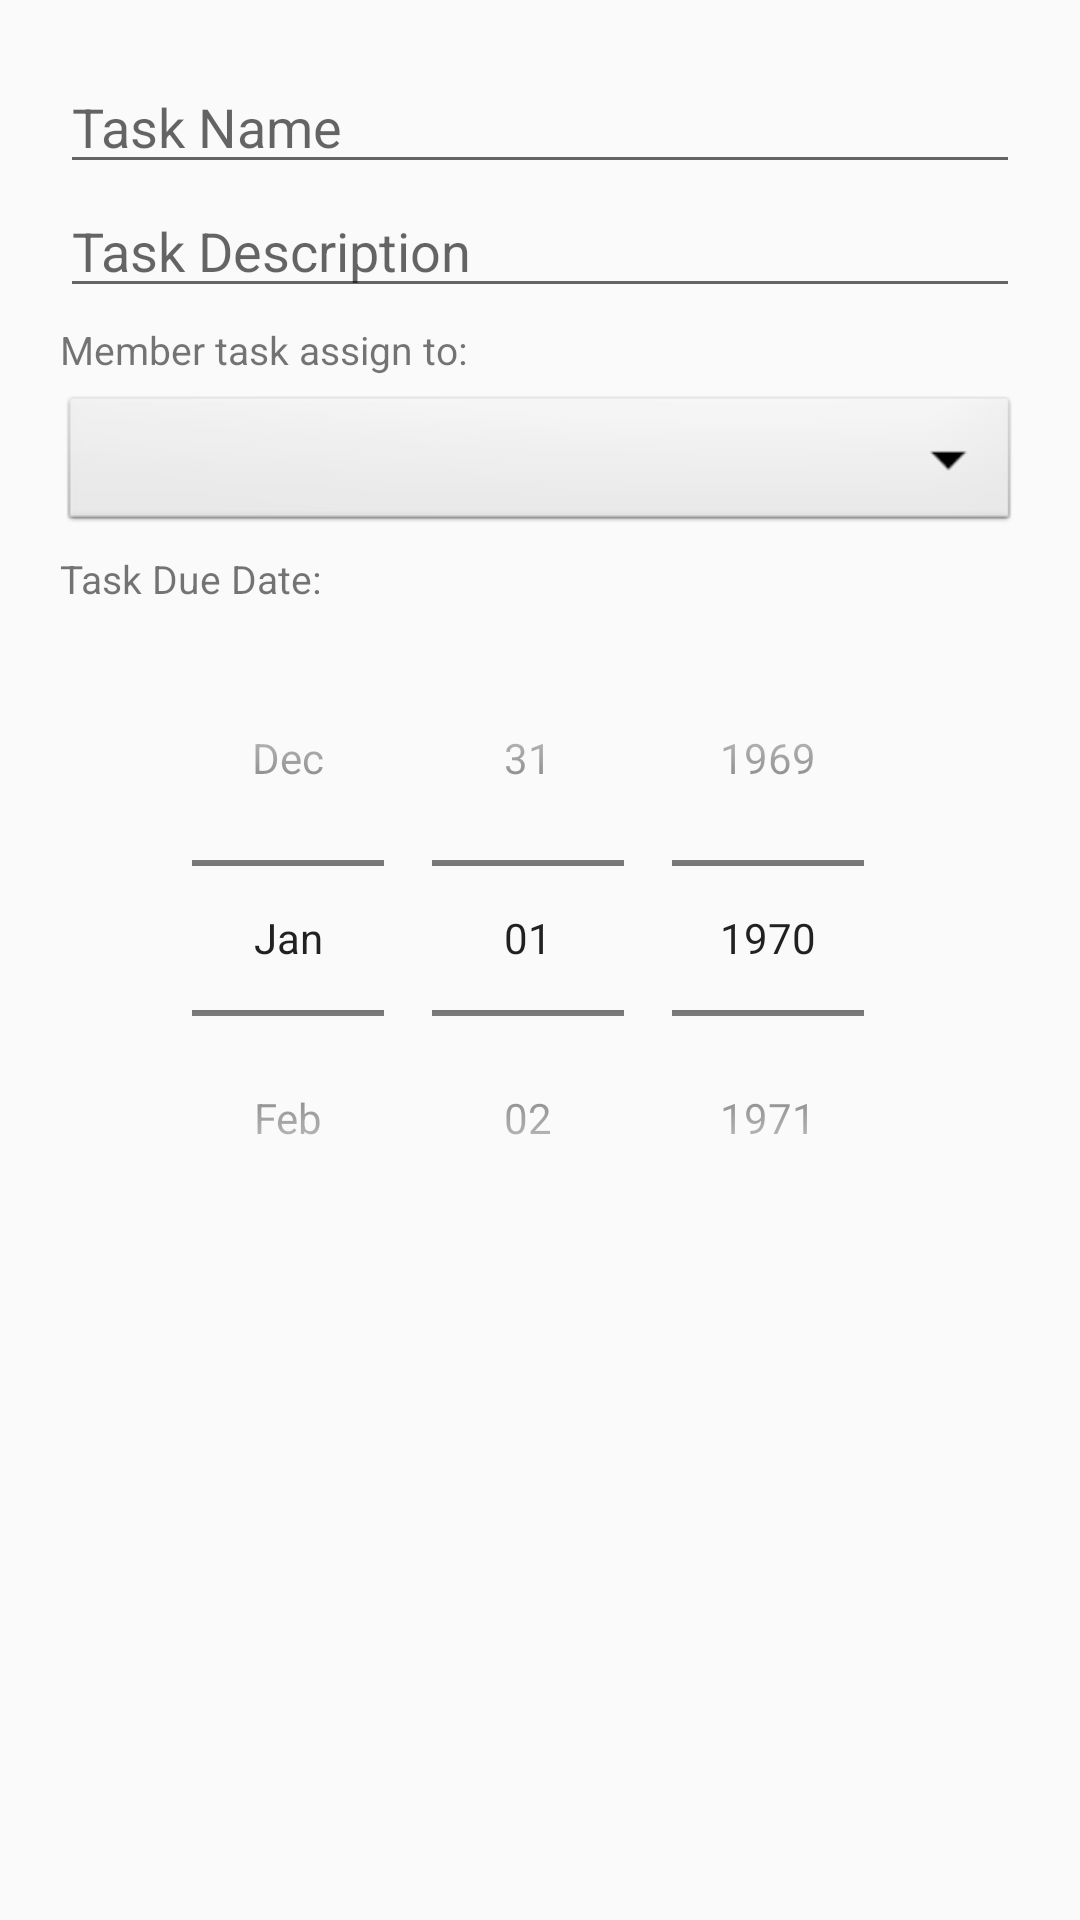

The Android layout XML behind this screen, and the referenced resources:
<!-- AndroidManifest.xml: application theme AppTheme -->
<!-- res/layout/update_task.xml -->
<?xml version="1.0" encoding="utf-8"?>
<ScrollView
    xmlns:android="http://schemas.android.com/apk/res/android"
    android:orientation="vertical" android:layout_width="match_parent"
    android:layout_height="match_parent"
    android:padding="20dp">

    <LinearLayout
        android:layout_width="match_parent"
        android:layout_height="wrap_content"
        android:orientation="vertical">

        <EditText
            android:id="@+id/updateName"
            android:layout_width="match_parent"
            android:layout_height="wrap_content"
            android:hint="Task Name" />

        <EditText
            android:layout_width="match_parent"
            android:layout_height="wrap_content"
            android:hint="Task Description"
            android:id="@+id/updateDesc" />

        <TextView
            android:layout_width="wrap_content"
            android:layout_height="wrap_content"
            android:layout_gravity="left"
            android:layout_marginTop="5dp"
            android:layout_marginBottom="5dp"
            android:text="Member task assign to:"
            android:textSize="13sp" />

        <Spinner
            android:id="@+id/memberList2Spinner"
            android:layout_width="match_parent"
            android:layout_height="wrap_content"
            android:background="@android:drawable/btn_dropdown"
            android:spinnerMode="dropdown"/>

        <TextView
            android:layout_width="wrap_content"
            android:layout_height="wrap_content"
            android:layout_gravity="left"
            android:layout_marginTop="5dp"
            android:layout_marginBottom="5dp"
            android:text="Task Due Date:"
            android:textSize="13sp" />

        <DatePicker
            android:id="@+id/TaskDatePicker2"
            android:layout_width="match_parent"
            android:layout_height="wrap_content"
            android:datePickerMode="spinner"
            android:calendarViewShown="false"/>

    </LinearLayout>

</ScrollView>
<!-- resources referenced by this layout -->
<resources>
  <style name="AppTheme" parent="Theme.AppCompat.Light.DarkActionBar">
          
          <item name="colorPrimary">@color/colorPrimary</item>
          <item name="colorPrimaryDark">@color/colorPrimaryDark</item>
          <item name="colorAccent">@color/colorAccent</item>
          <item name="android:windowAnimationStyle">@style/CustomActivityAnimation</item>
      </style>
  <color name="colorPrimary">#dd861f</color>
  <color name="colorPrimaryDark">#dd861f</color>
  <color name="colorAccent">#231f20</color>
  <style name="CustomActivityAnimation" parent="@android:style/Animation.Activity">
          <item name="android:activityOpenEnterAnimation">@anim/slide_in_right</item>
          <item name="android:activityOpenExitAnimation">@anim/slide_out_left</item>
          <item name="android:activityCloseEnterAnimation">@anim/slide_in_left</item>
          <item name="android:activityCloseExitAnimation">@anim/slide_out_right</item>
      </style>
</resources>
